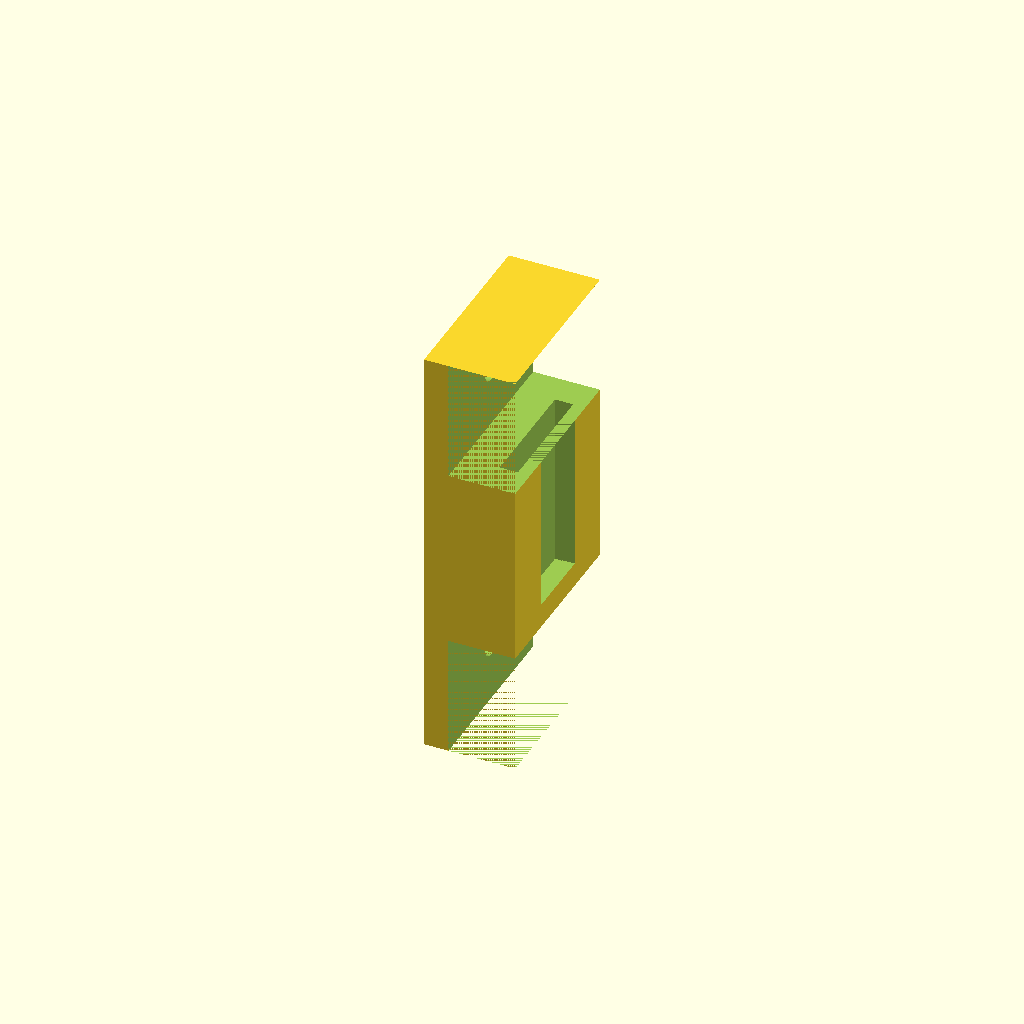
Cell 1 — every parameter at its default value.
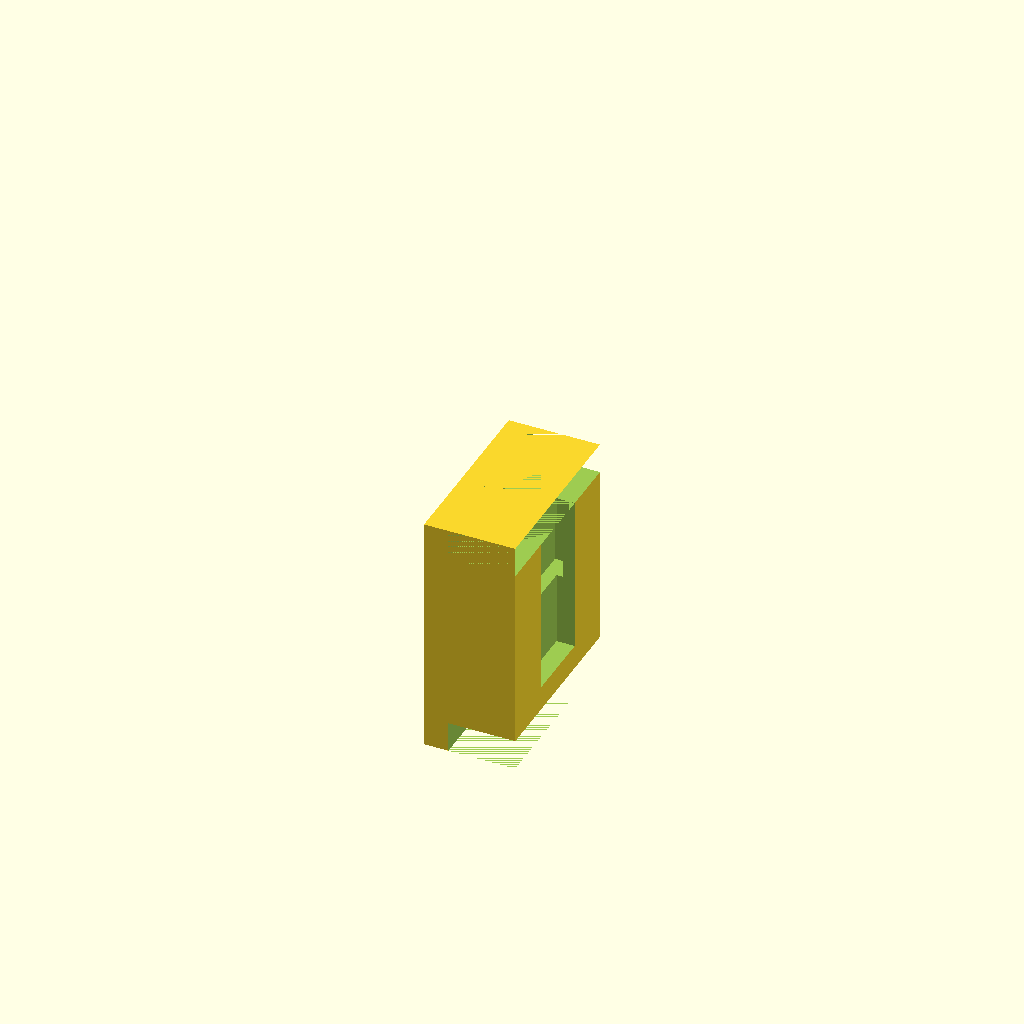
Cell 2 — xwidth_slider set to 40, the other parameters unchanged.
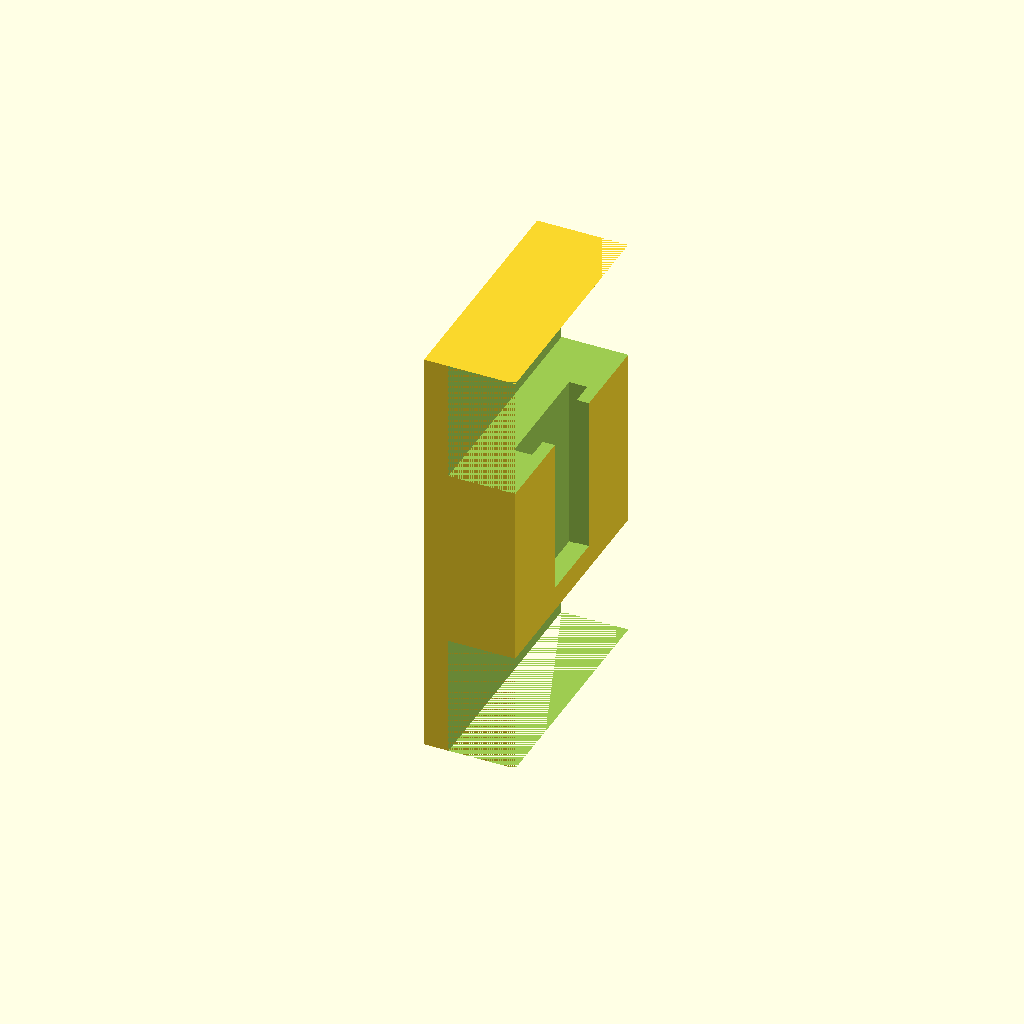
Cell 3: the same model with xdepth_slider = 40.
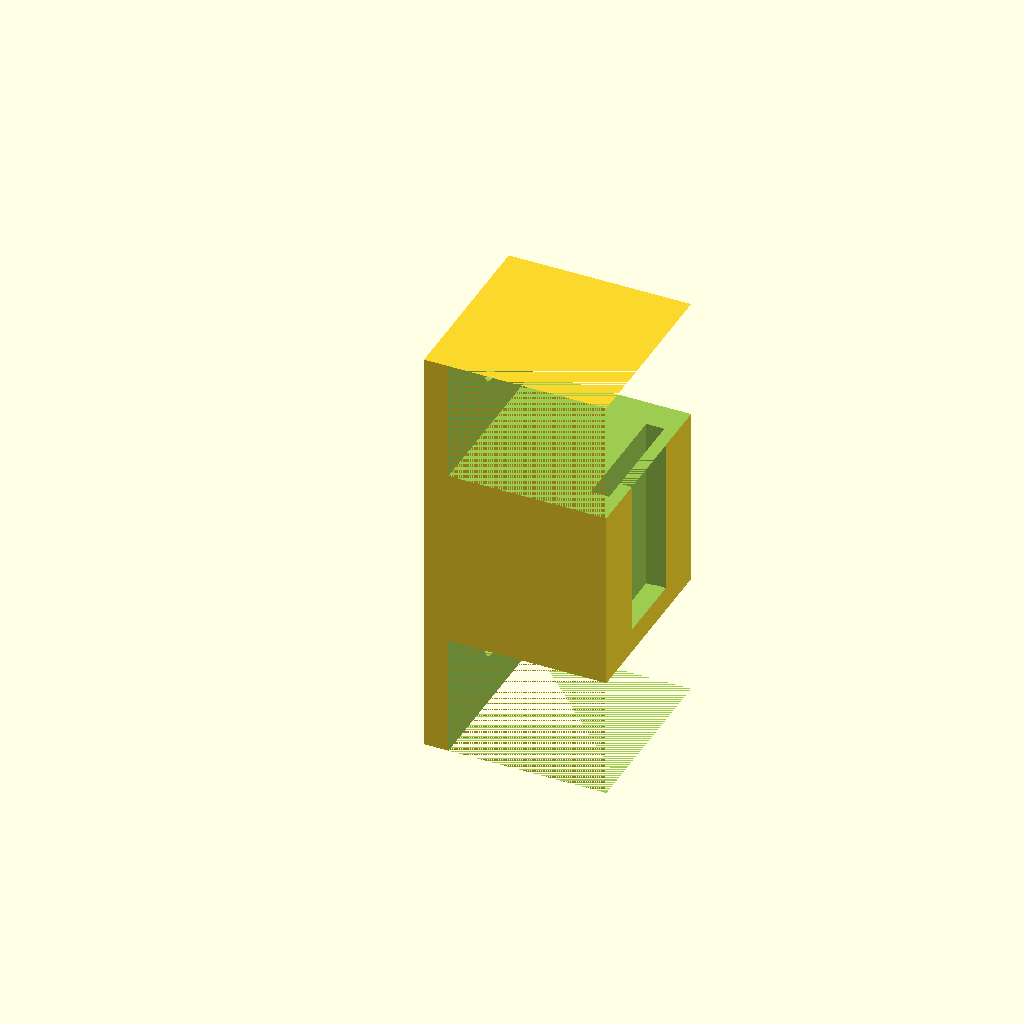
Cell 4: xheight_slider = 30 (everything else at default).
One fixed orthographic camera (rotation 55°, 0°, 25°; colour scheme Cornfield) for every cell.
Source of the model, inputs/thingiverse/files/thing-2013613/files/LightShoeBracket-90.scad:
xwidth_slider=70; // [40:80]
xdepth_slider=30; // [22:40]
xheight_slider=15; // [10:60
plategap=19.5;

xwidth=xwidth_slider;
xdepth=xdepth_slider;
xheight=xheight_slider;

 translate([0,0,xwidth]){
 rotate([0,90,0]){
difference(){
// main body    
cube([xwidth,xdepth-0.1,xheight]){};
union(){
    // left
    translate([0,0,4]){
        cube([(xwidth-30)/2,xdepth,xheight]){};
    }
    // right
    translate([xwidth-((xwidth-30)/2),0,4]){
        cube([(xwidth-30)/2,xdepth,xheight]){};
    }
    // center bottom gap
    translate([9,(xdepth/2)-(plategap/2),xheight-5]){
            cube([xwidth-30,plategap,3]){};
    }
    // center top gap
    translate([(xwidth/2)+11,(xdepth/2)-6,xheight-3]){
        rotate([0,0,90]){
            cube([12,xdepth-4,10]){};
        }
    }  
    // left bolt hole
    translate([((xwidth-30)/2)/2,xdepth/2,0]){
        cylinder(h=xheight, r=2, $fn=50);
    }
    //right bolt hole
    translate([xwidth-(((xwidth-30)/2)/2),xdepth/2,0]){
        cylinder(h=xheight, r=2, $fn=50);
    }
};
};
};
};
Parameter table extracted from the source (name, type, default, range or options):
xwidth_slider: number, default 70, range 40 to 80
xdepth_slider: number, default 30, range 22 to 40
xheight_slider: number, default 15
plategap: number, default 19.5
